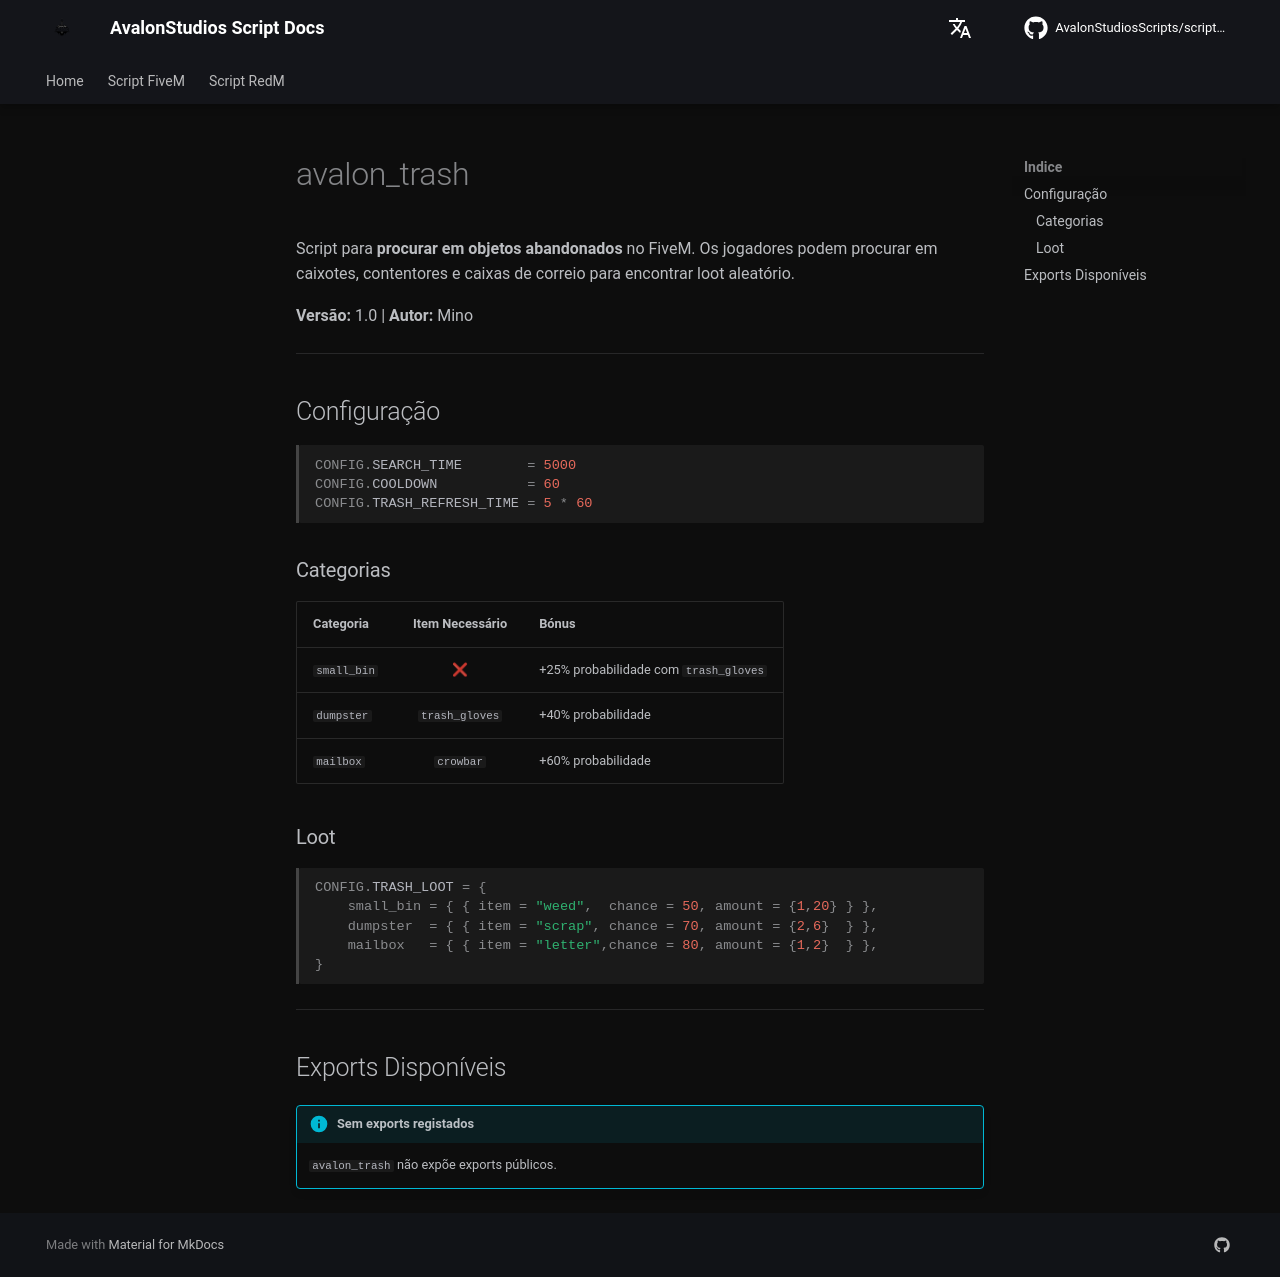

repository: AvalonStudiosScripts/script-docs · page: pt/scripts/trash/index.html · generator: mkdocs

# avalon_trash

Script para **procurar em objetos abandonados** no FiveM. Os jogadores podem procurar em caixotes, contentores e caixas de correio para encontrar loot aleatório.

**Versão:** 1.0 | **Autor:** Mino

---

## Configuração

```lua
CONFIG.SEARCH_TIME        = 5000
CONFIG.COOLDOWN           = 60
CONFIG.TRASH_REFRESH_TIME = 5 * 60
```

### Categorias

| Categoria | Item Necessário | Bónus |
|-----------|:--------------:|-------|
| `small_bin` | ❌ | +25% probabilidade com `trash_gloves` |
| `dumpster` | `trash_gloves` | +40% probabilidade |
| `mailbox` | `crowbar` | +60% probabilidade |

### Loot

```lua
CONFIG.TRASH_LOOT = {
    small_bin = { { item = "weed",  chance = 50, amount = {1,20} } },
    dumpster  = { { item = "scrap", chance = 70, amount = {2,6}  } },
    mailbox   = { { item = "letter",chance = 80, amount = {1,2}  } },
}
```

---

## Exports Disponíveis

!!! info "Sem exports registados"
    `avalon_trash` não expõe exports públicos.
